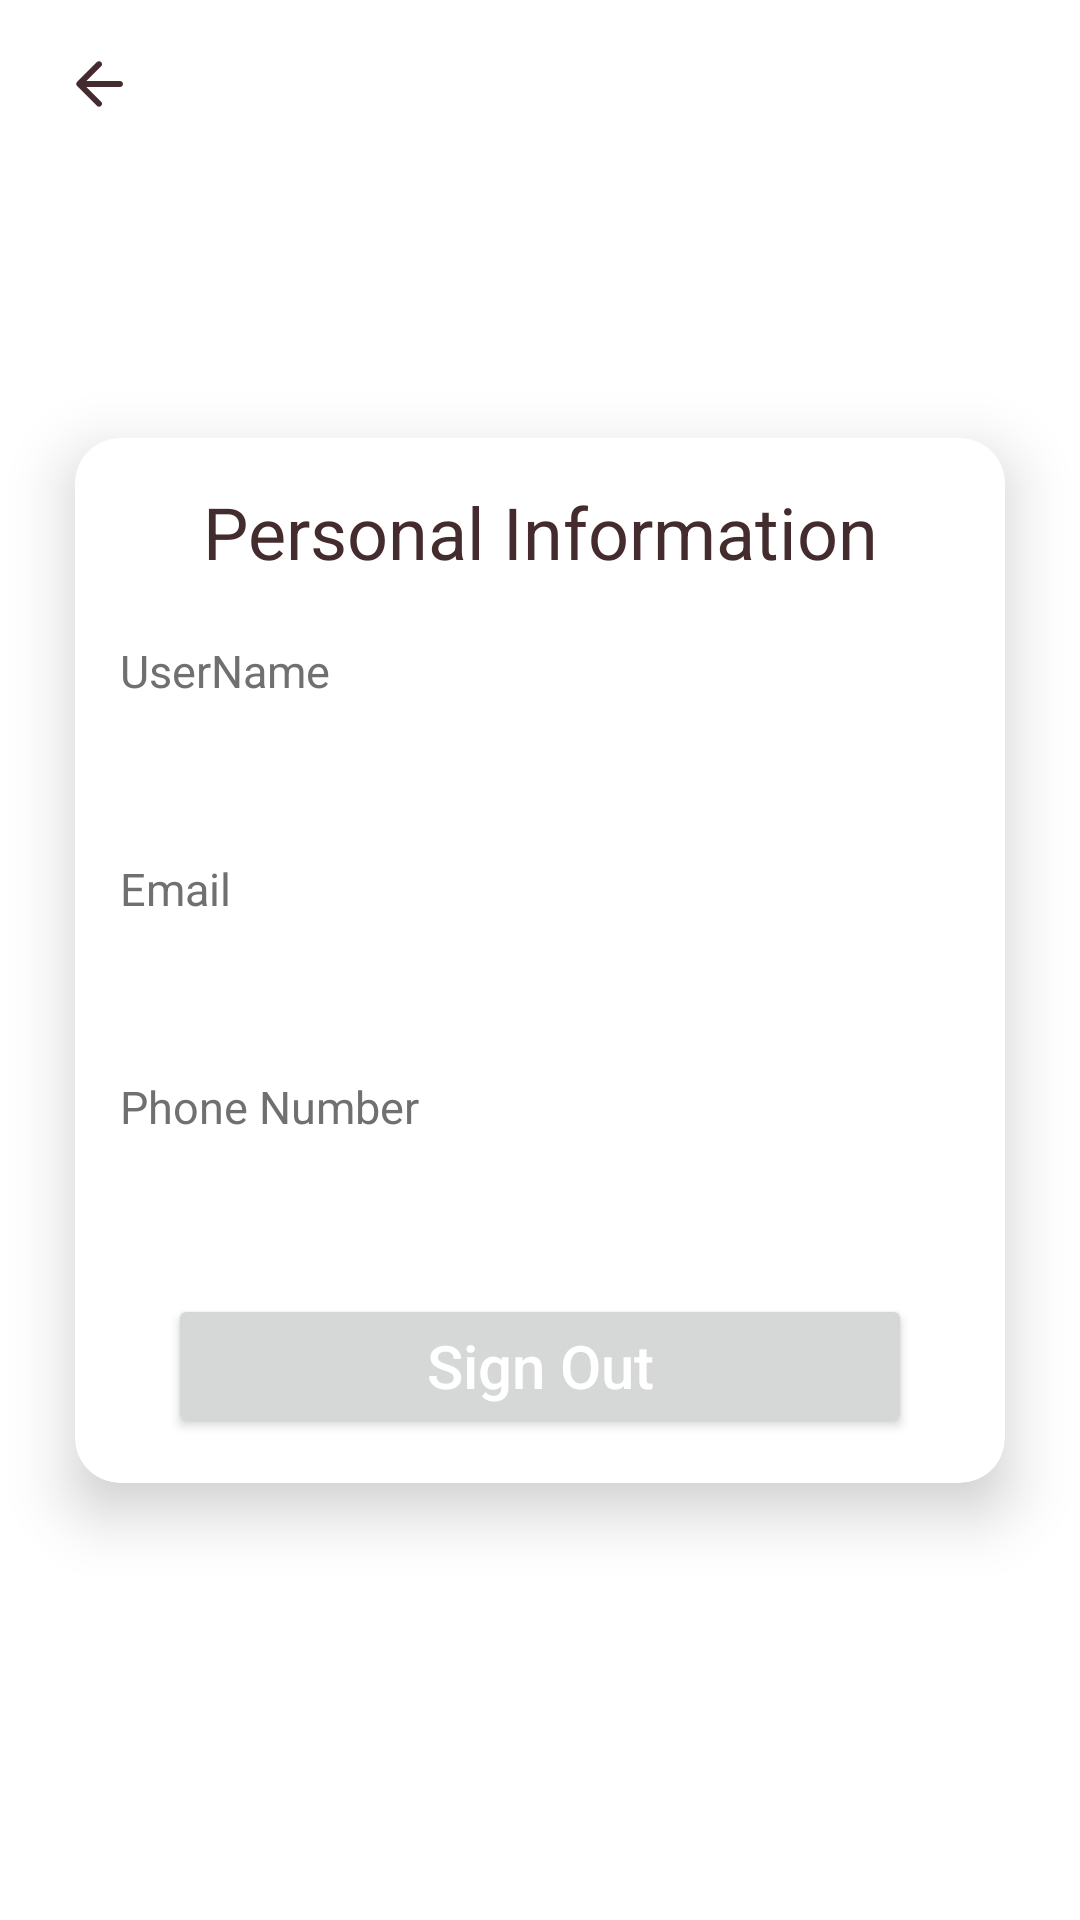

The Android layout XML behind this screen, and the referenced resources:
<!-- AndroidManifest.xml: application theme Theme.Shrine -->
<!-- res/layout/shr_profile_fragment.xml -->
<?xml version="1.0" encoding="utf-8"?>
<androidx.constraintlayout.widget.ConstraintLayout xmlns:android="http://schemas.android.com/apk/res/android"
    xmlns:tools="http://schemas.android.com/tools"
    android:layout_width="match_parent"
    android:layout_height="match_parent"
    xmlns:app="http://schemas.android.com/apk/res-auto"
    tools:context=".fragments.ProfileFragment">

    
    <androidx.constraintlayout.widget.Guideline
        android:id="@+id/guideline1"
        android:layout_width="match_parent"
        android:layout_height="wrap_content"
        android:orientation="horizontal"
        app:layout_constraintGuide_percent="0.5" />


    
    <androidx.constraintlayout.widget.ConstraintLayout
        android:layout_width="match_parent"
        android:layout_height="?attr/actionBarSize"
        app:layout_constraintTop_toTopOf="parent">

        <ImageView
            android:id="@+id/imageView_back"
            android:layout_width="wrap_content"
            android:layout_height="wrap_content"
            android:layout_marginStart="21dp"
            android:src="@drawable/ic_back"
            app:layout_constraintBottom_toBottomOf="parent"
            app:layout_constraintStart_toStartOf="parent"
            app:layout_constraintTop_toTopOf="parent"
            android:layout_marginLeft="21dp" />
    </androidx.constraintlayout.widget.ConstraintLayout>
    

    <com.google.android.material.card.MaterialCardView
        android:id="@+id/cardView_login"
        android:layout_width="match_parent"
        android:layout_height="wrap_content"
        android:layout_centerInParent="true"
        android:layout_marginHorizontal="25dp"
        android:elevation="12dp"
        app:cardCornerRadius="15dp"
        app:cardElevation="12dp"
        app:cardMaxElevation="8dp"
        app:layout_constraintBottom_toBottomOf="parent"
        app:layout_constraintTop_toTopOf="parent">

        <androidx.constraintlayout.widget.ConstraintLayout
            android:layout_width="match_parent"
            android:layout_height="match_parent"
            android:padding="15dp">

            <TextView
                android:id="@+id/textView_profile_title"
                android:layout_width="wrap_content"
                android:layout_height="wrap_content"
                android:text="Personal Information"
                android:textColor="@color/textPrimary"
                android:textSize="24sp"
                app:layout_constraintEnd_toEndOf="parent"
                app:layout_constraintStart_toStartOf="parent"
                app:layout_constraintTop_toTopOf="parent" />

            <TextView
                android:id="@+id/textView_userName_title"
                android:layout_width="wrap_content"
                android:layout_height="wrap_content"
                android:layout_marginTop="20dp"
                android:text="UserName"
                android:textColor="@color/textSecondary"
                android:textSize="15sp"
                app:layout_constraintStart_toStartOf="parent"
                app:layout_constraintTop_toBottomOf="@id/textView_profile_title" />

            <TextView
                android:id="@+id/textView_username"
                android:layout_width="wrap_content"
                android:layout_height="wrap_content"
                android:layout_marginTop="4dp"
                android:textColor="@color/textPrimary"
                android:textSize="18sp"
                app:layout_constraintStart_toStartOf="@id/textView_userName_title"
                app:layout_constraintTop_toBottomOf="@id/textView_userName_title"
                tools:text="Aditya Mahajan" />

            <TextView
                android:id="@+id/textView_email_title"
                android:layout_width="wrap_content"
                android:layout_height="wrap_content"
                android:layout_marginTop="24dp"
                android:text="Email"
                android:textColor="@color/textSecondary"
                android:textSize="15sp"
                app:layout_constraintStart_toStartOf="@id/textView_username"
                app:layout_constraintTop_toBottomOf="@id/textView_username" />

            <TextView
                android:id="@+id/textView_email"
                android:layout_width="wrap_content"
                android:layout_height="wrap_content"
                android:layout_marginTop="4dp"
                android:textColor="@color/textPrimary"
                android:textSize="18sp"
                app:layout_constraintStart_toStartOf="@id/textView_email_title"
                app:layout_constraintTop_toBottomOf="@id/textView_email_title"
                tools:text="adityaspmahajan@gmail.com" />

            <TextView
                android:id="@+id/textView_phone_title"
                android:layout_width="wrap_content"
                android:layout_height="wrap_content"
                android:layout_marginTop="24dp"
                android:text="Phone Number"
                android:textColor="@color/textSecondary"
                android:textSize="15sp"
                app:layout_constraintStart_toStartOf="@id/textView_email"
                app:layout_constraintTop_toBottomOf="@id/textView_email" />

            <TextView
                android:id="@+id/textView_phone"
                android:layout_width="wrap_content"
                android:layout_height="wrap_content"
                android:layout_marginTop="4dp"
                android:textColor="@color/textPrimary"
                android:textSize="18sp"
                app:layout_constraintStart_toStartOf="@id/textView_phone_title"
                app:layout_constraintTop_toBottomOf="@id/textView_phone_title"
                tools:text="8605021269" />

            <Button
                android:id="@+id/button_signOut"
                android:layout_width="match_parent"
                android:layout_height="wrap_content"
                android:layout_marginHorizontal="16dp"
                android:layout_marginTop="24dp"
                style="@style/Widget.Shrine.Button"
                android:elevation="12dp"
                android:padding="10dp"
                android:text="Sign Out"
                android:textAllCaps="false"
                android:textColor="@android:color/white"
                android:textSize="20sp"
                app:layout_constraintEnd_toEndOf="parent"
                app:layout_constraintStart_toStartOf="parent"
                app:layout_constraintTop_toBottomOf="@id/textView_phone" />

        </androidx.constraintlayout.widget.ConstraintLayout>
    </com.google.android.material.card.MaterialCardView>


    <ProgressBar
        android:id="@+id/progressBar_profile"
        android:layout_width="wrap_content"
        android:layout_height="wrap_content"
        android:backgroundTintMode="src_atop"
        android:elevation="11dp"
        android:indeterminate="true"
        android:indeterminateTint="@color/colorPrimary"
        android:visibility="gone"
        app:layout_constraintBottom_toBottomOf="parent"
        app:layout_constraintEnd_toEndOf="parent"
        app:layout_constraintStart_toStartOf="parent"
        app:layout_constraintTop_toTopOf="parent" />

</androidx.constraintlayout.widget.ConstraintLayout>
<!-- resources referenced by this layout -->
<resources>
  <color name="colorPrimary">#E0E0E0</color>
  <color name="textPrimary">#442C2E</color>
  <color name="textSecondary">#707070</color>
  <!-- drawable ic_back (drawable) -->
  <vector xmlns:android="http://schemas.android.com/apk/res/android"
      android:width="24dp"
      android:height="24dp"
      android:tint="@color/textColorPrimary"
      android:viewportWidth="24"
      android:viewportHeight="24">
      <path
          android:fillColor="@android:color/white"
          android:pathData="M19,11H7.83l4.88,-4.88c0.39,-0.39 0.39,-1.03 0,-1.42 -0.39,-0.39 -1.02,-0.39 -1.41,0l-6.59,6.59c-0.39,0.39 -0.39,1.02 0,1.41l6.59,6.59c0.39,0.39 1.02,0.39 1.41,0 0.39,-0.39 0.39,-1.02 0,-1.41L7.83,13H19c0.55,0 1,-0.45 1,-1s-0.45,-1 -1,-1z" />
  </vector>
  <style name="Theme.Shrine" parent="Theme.MaterialComponents.Light.NoActionBar">
          <item name="colorPrimary">@color/colorPrimary</item>
          <item name="colorPrimaryDark">@color/colorPrimaryDark</item>
          <item name="colorAccent">@color/colorAccent</item>
          
          <item name="android:textColorPrimary">@color/textColorPrimary</item>
      </style>
  <color name="textColorPrimary">#442C2E</color>
  <color name="colorPrimaryDark">#FBB8AC</color>
  <color name="colorAccent">#FEDBD0</color>
</resources>
